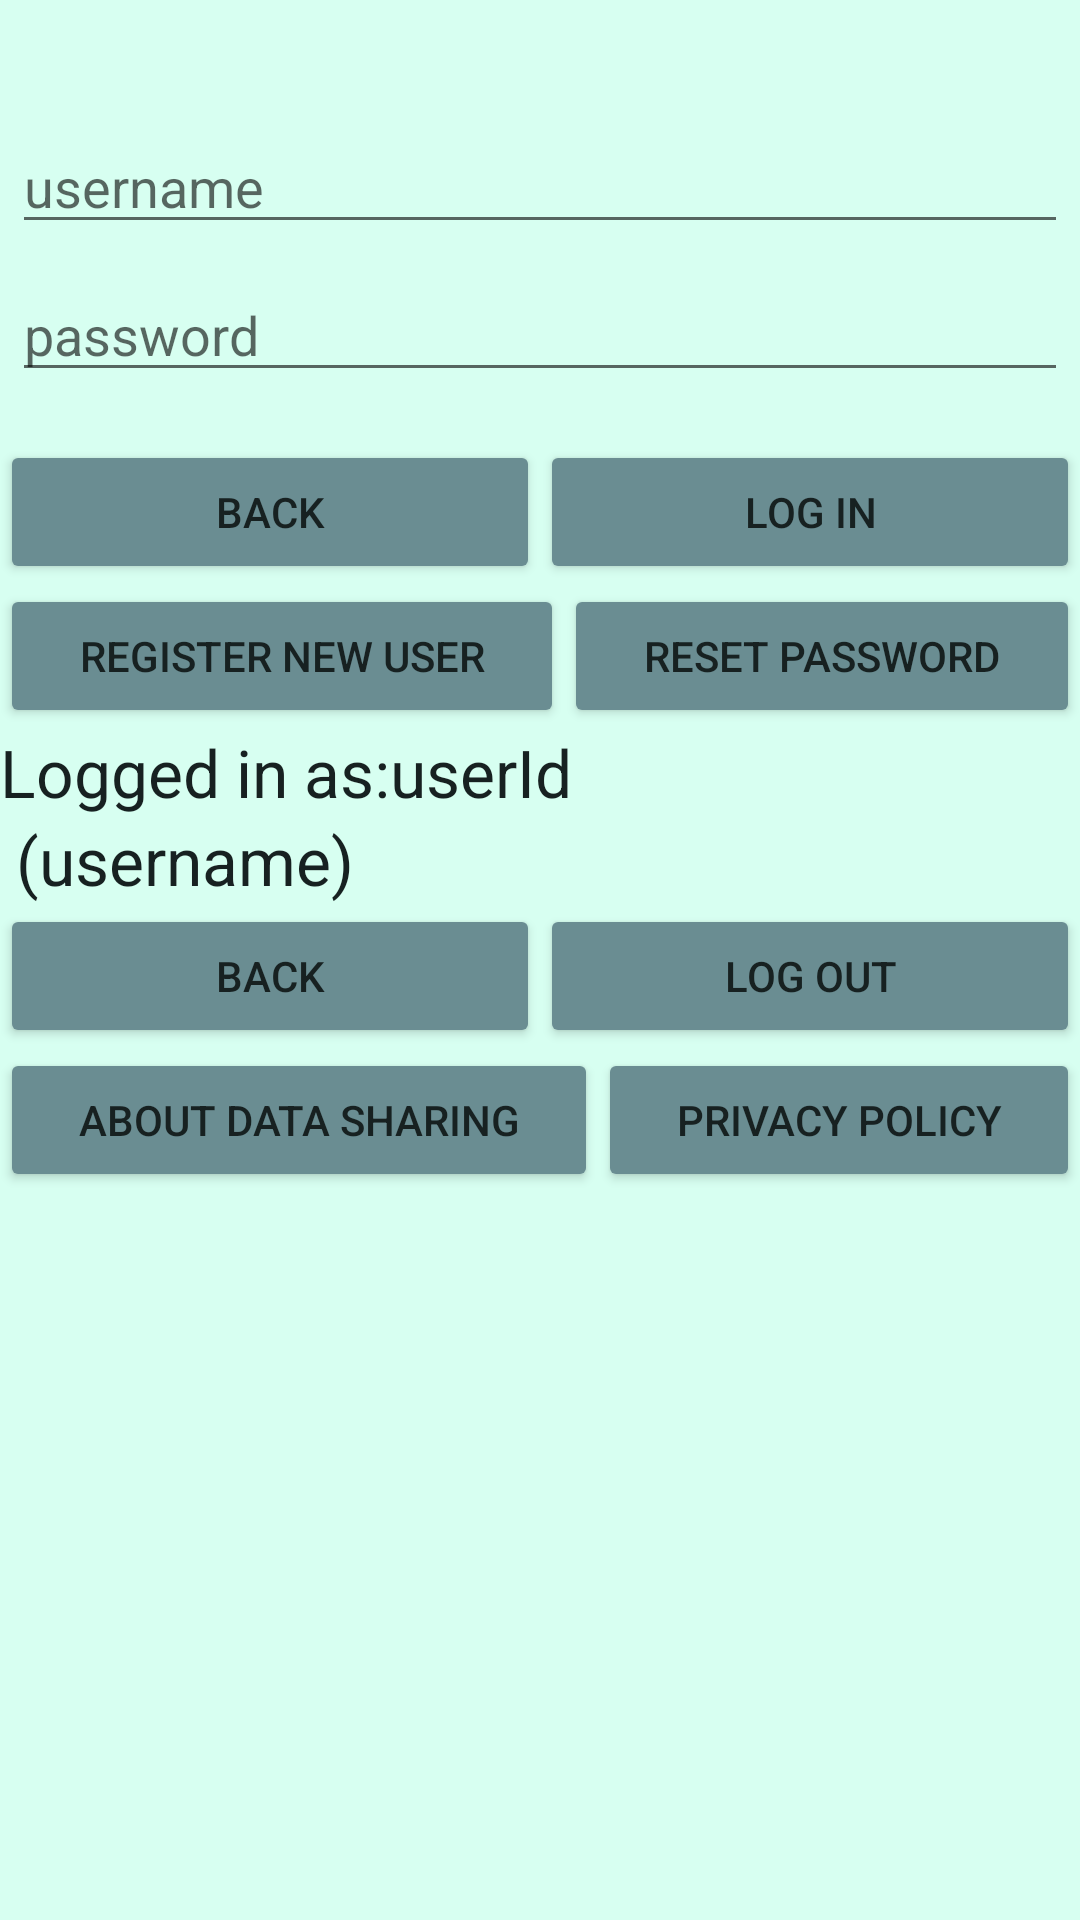

This screen was rendered from an Android layout file. Write that file and the resources it references.
<!-- AndroidManifest.xml: application theme AppTheme -->
<!-- res/layout/activity_authenticate.xml -->
<?xml version="1.0" encoding="utf-8"?>
<LinearLayout xmlns:android="http://schemas.android.com/apk/res/android"
    xmlns:app="http://schemas.android.com/apk/res-auto"
    android:layout_width="fill_parent"
    android:layout_height="fill_parent"
    android:orientation="vertical"
    android:background="#D7FFF1"
    android:layout_marginTop="24dp">

    <LinearLayout
        android:id="@+id/login_ui"
        android:layout_width="fill_parent"
        android:layout_height="wrap_content"
        android:orientation="vertical"
        android:layout_marginTop="24dp">

        <LinearLayout
            android:id="@+id/login_osdapi_ui"
            android:layout_width="fill_parent"
            android:layout_height="wrap_content"
            android:orientation="vertical">

            <EditText
                android:id="@+id/username"
                android:layout_width="match_parent"
                android:layout_height="wrap_content"
                android:layout_marginLeft="4dp"
                android:layout_marginTop="16dp"
                android:layout_marginRight="4dp"
                android:layout_marginBottom="4dp"
                android:hint="username" />

            <EditText
                android:id="@+id/password"
                android:layout_width="match_parent"
                android:layout_height="wrap_content"
                android:layout_marginLeft="4dp"
                android:layout_marginTop="4dp"
                android:layout_marginRight="4dp"
                android:layout_marginBottom="16dp"
                android:fontFamily="sans-serif"
                android:hint="password"
                android:inputType="textPassword" />


        </LinearLayout>


        <LinearLayout xmlns:android="http://schemas.android.com/apk/res/android"
            android:layout_width="fill_parent"
            android:layout_height="wrap_content"
            android:orientation="horizontal">

            <Button
                android:id="@+id/cancelBtn"
                android:layout_width="wrap_content"
                android:layout_height="wrap_content"
                android:layout_weight="1"
                android:backgroundTint="#6A8D92"
                android:text="@string/back" />

            <Button
                android:id="@+id/loginBtn"
                android:layout_width="wrap_content"
                android:layout_height="wrap_content"
                android:layout_weight="1"
                android:backgroundTint="#6A8D92"
                android:text="@string/authenticate" />
        </LinearLayout>
        <LinearLayout xmlns:android="http://schemas.android.com/apk/res/android"
            android:layout_width="fill_parent"
            android:layout_height="wrap_content"
            android:orientation="horizontal"
            >

            <Button
                android:id="@+id/RegisterBtn"
                android:layout_width="wrap_content"
                android:layout_height="wrap_content"
                android:layout_weight="1"
                android:backgroundTint="#6A8D92"
                android:text="@string/register" />

            <Button
                android:id="@+id/ResetPasswordBtn"
                android:layout_width="wrap_content"
                android:layout_height="wrap_content"
                android:layout_weight="1"
                android:backgroundTint="#6A8D92"
                android:text="@string/reset_password" />
        </LinearLayout>


    </LinearLayout>




    <LinearLayout
        android:id="@+id/logout_ui"
        android:layout_width="fill_parent"
        android:layout_height="wrap_content"
        android:orientation="vertical">

        <LinearLayout
            android:layout_width="wrap_content"
            android:layout_height="wrap_content"
            android:orientation="horizontal">

            <TextView
                android:layout_width="wrap_content"
                android:layout_height="wrap_content"
                android:textAppearance="?android:attr/textAppearanceLarge"
                android:text="@string/logged_in_as_user_id" />

            <TextView
                android:id="@+id/userIdTv"
                android:layout_width="wrap_content"
                android:layout_height="wrap_content"
                android:textAppearance="?android:attr/textAppearanceLarge"
                android:text="userId" />
        </LinearLayout>
        <LinearLayout
            android:layout_width="wrap_content"
            android:layout_height="wrap_content"
            android:orientation="horizontal">


        <TextView
                android:layout_width="wrap_content"
                android:layout_height="wrap_content"
                android:textAppearance="?android:attr/textAppearanceLarge"
                android:text=" (" />

            <TextView
                android:id="@+id/usernameTv"
                android:layout_width="wrap_content"
                android:layout_height="wrap_content"
                android:textAppearance="?android:attr/textAppearanceLarge"
                android:text="username" />

            <TextView
                android:layout_width="wrap_content"
                android:layout_height="wrap_content"
                android:textAppearance="?android:attr/textAppearanceLarge"
                android:text=")" />

        </LinearLayout>

        <LinearLayout xmlns:android="http://schemas.android.com/apk/res/android"
            android:layout_width="fill_parent"
            android:layout_height="wrap_content"
            android:orientation="horizontal">

            <Button
                android:id="@+id/logoutCancelBtn"
                android:layout_width="wrap_content"
                android:layout_height="wrap_content"
                android:layout_weight="1"
                android:backgroundTint="#6A8D92"
                android:text="@string/back" />

            <Button
                android:id="@+id/logoutBtn"
                android:layout_width="wrap_content"
                android:layout_height="wrap_content"
                android:layout_weight="1"
                android:backgroundTint="#6A8D92"
                android:text="@string/logout" />
        </LinearLayout>
    </LinearLayout>

    <LinearLayout xmlns:android="http://schemas.android.com/apk/res/android"
        android:layout_width="fill_parent"
        android:layout_height="wrap_content"
        android:orientation="horizontal">

        <Button
            android:id="@+id/aboutDataSharingBtn"
            android:layout_width="wrap_content"
            android:layout_height="wrap_content"
            android:layout_weight="1"
            android:backgroundTint="#6A8D92"
            android:text="@string/about_data_sharing" />

        <Button
            android:id="@+id/privacyPolicyBtn"
            android:layout_width="wrap_content"
            android:layout_height="wrap_content"
            android:layout_weight="1"
            android:backgroundTint="#6A8D92"
            android:text="@string/privacy_policy" />
    </LinearLayout>





</LinearLayout>
<!-- resources referenced by this layout -->
<resources>
  <string name="about_data_sharing">About Data Sharing</string>
  <string name="authenticate">Log In</string>
  <string name="back">Back</string>
  <string name="logged_in_as_user_id">Logged in as: </string>
  <string name="logout">Log Out</string>
  <string name="privacy_policy">Privacy Policy</string>
  <string name="register">Register New User</string>
  <string name="reset_password">Reset Password</string>
  <style name="AppTheme" parent="Theme.MaterialComponents.DayNight">
          
          <item name="colorPrimary">#6A8D92</item>
          <item name="colorPrimaryVariant">#4E6E73</item>
          <item name="colorOnPrimary">#FFFFFF</item>
          
          
          <item name="android:windowBackground">#E0EDEA</item>
          <item name="colorSurface">#FFFFFF</item>
          
          
          <item name="android:textColorPrimary">#172121</item>
      </style>
</resources>
